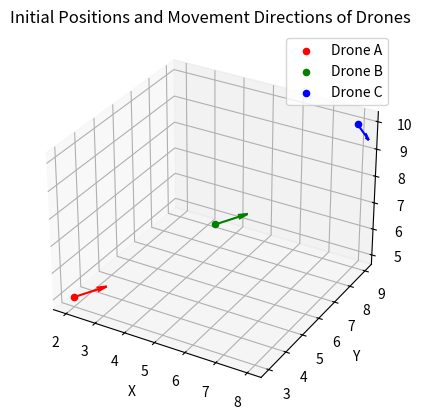

Reproduce this figure in Python.
import numpy as np
import matplotlib.pyplot as plt

# Координаты дронов
drone_a_coords = np.array([2, 3, 5])
drone_b_coords = np.array([5, 6, 7])
drone_c_coords = np.array([8, 9, 10])

# Векторы скоростей дронов
drone_a_speed = np.array([3, 3, 1])
drone_b_speed = np.array([6, 6, 2])
drone_c_speed = np.array([1, -1, 0])

# Нормализация векторов скоростей
normalized_drone_a_speed = drone_a_speed / np.linalg.norm(drone_a_speed)
normalized_drone_b_speed = drone_b_speed / np.linalg.norm(drone_b_speed)
normalized_drone_c_speed = drone_c_speed / np.linalg.norm(drone_c_speed)

print(normalized_drone_a_speed)

# Создание 3D-графика
fig = plt.figure()
ax = fig.add_subplot(111, projection='3d')

# Отображение начальных позиций дронов
ax.scatter(drone_a_coords[0], drone_a_coords[1],
           drone_a_coords[2], color='r', label='Drone A')
ax.scatter(drone_b_coords[0], drone_b_coords[1],
           drone_b_coords[2], color='g', label='Drone B')
ax.scatter(drone_c_coords[0], drone_c_coords[1],
           drone_c_coords[2], color='b', label='Drone C')

# Визуализация направлений движения
ax.quiver(drone_a_coords[0], drone_a_coords[1], drone_a_coords[2],
          normalized_drone_a_speed[0], normalized_drone_a_speed[1], normalized_drone_a_speed[2],
          color='r', length=1.0, normalize=True)
ax.quiver(drone_b_coords[0], drone_b_coords[1], drone_b_coords[2],
          normalized_drone_b_speed[0], normalized_drone_b_speed[1], normalized_drone_b_speed[2],
          color='g', length=1.0, normalize=True)
ax.quiver(drone_c_coords[0], drone_c_coords[1], drone_c_coords[2],
          normalized_drone_c_speed[0], normalized_drone_c_speed[1], normalized_drone_c_speed[2],
          color='b', length=1.0, normalize=True)

# Настройка графика
ax.set_xlabel('X')
ax.set_ylabel('Y')
ax.set_zlabel('Z')
ax.legend()
ax.set_title('Initial Positions and Movement Directions of Drones')

plt.show()
